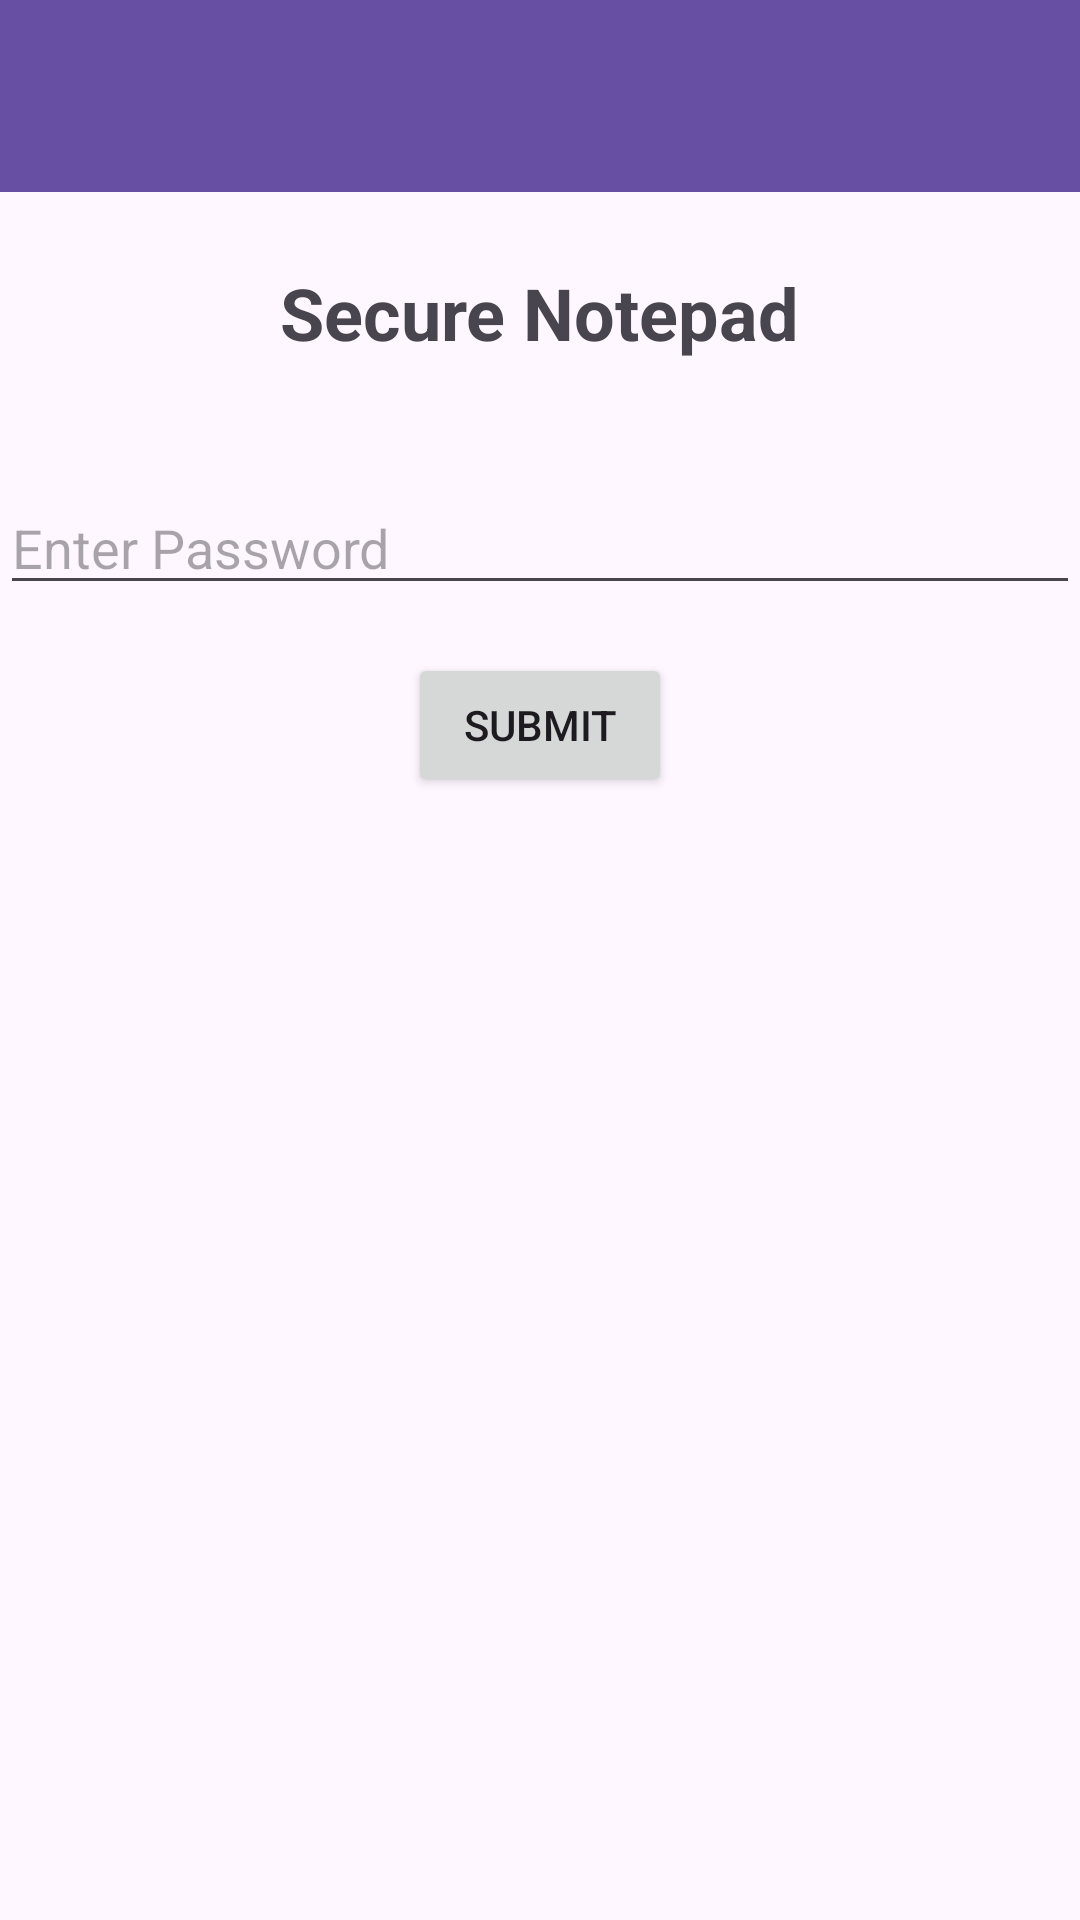

Here is an Android app screen rendered from its layout file. Give the layout XML and the strings, colors and styles it references.
<!-- AndroidManifest.xml: activity theme Theme.SecureNotepad -->
<!-- res/layout/activity_main.xml -->
<?xml version="1.0" encoding="utf-8"?>
<RelativeLayout xmlns:android="http://schemas.android.com/apk/res/android"
    xmlns:tools="http://schemas.android.com/tools"
    android:layout_width="match_parent"
    android:layout_height="match_parent"
    tools:context=".MainActivity">

    <androidx.appcompat.widget.Toolbar
        android:id="@+id/toolbar"
        android:layout_width="match_parent"
        android:layout_height="?attr/actionBarSize"
        android:background="?attr/colorPrimary"
        />

    <TextView
        android:id="@+id/textSecureNote"
        android:layout_width="wrap_content"
        android:layout_height="wrap_content"
        android:layout_below="@id/toolbar"
        android:layout_centerHorizontal="true"
        android:text="Secure Notepad"
        android:textSize="24sp"
        android:textStyle="bold"
        android:layout_marginTop="24dp"
        android:layout_marginBottom="24dp"/>

    <EditText
        android:id="@+id/password"
        android:layout_width="match_parent"
        android:layout_height="wrap_content"
        android:layout_below="@id/textSecureNote"
        android:layout_marginTop="16dp"
        android:hint="Enter Password" />

    <Button
        android:id="@+id/btnSubmit"
        android:layout_width="wrap_content"
        android:layout_height="wrap_content"
        android:layout_below="@id/password"
        android:layout_centerHorizontal="true"
        android:layout_marginTop="16dp"
        android:text="Submit" />

</RelativeLayout>
<!-- resources referenced by this layout -->
<resources>
  <style name="Theme.SecureNotepad" parent="Theme.Material3.Light">
          <item name="windowActionBar">false</item>
          <item name="windowNoTitle">true</item>
      </style>
</resources>
